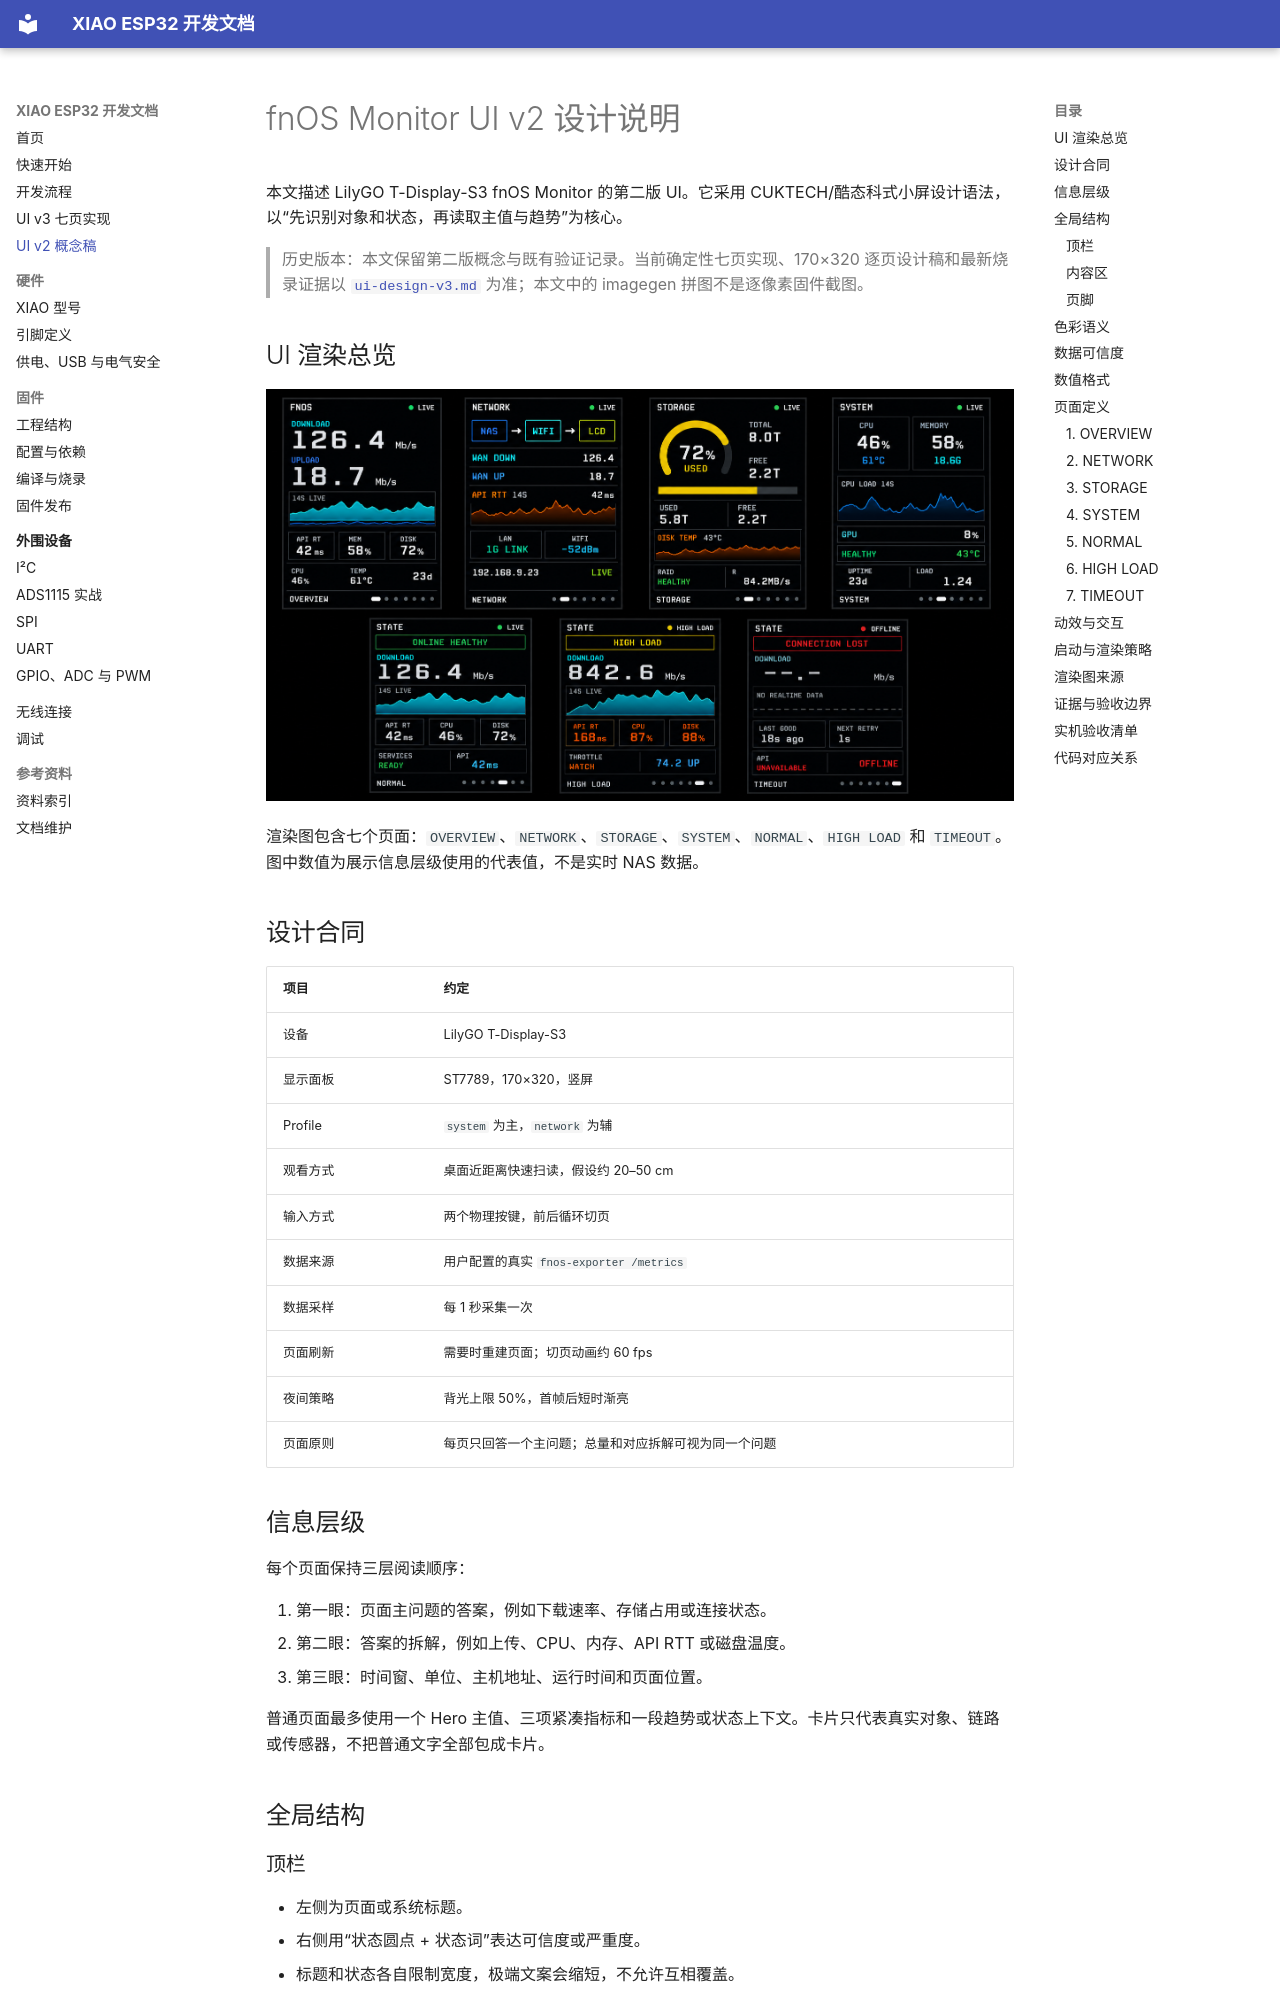

repository: ashllll/T-Display-S3-fnos-monitor · page: ui-design-v2/index.html · generator: mkdocs

# fnOS Monitor UI v2 设计说明

本文描述 LilyGO T-Display-S3 fnOS Monitor 的第二版 UI。它采用 CUKTECH/酷态科式小屏设计语法，以“先识别对象和状态，再读取主值与趋势”为核心。

> 历史版本：本文保留第二版概念与既有验证记录。当前确定性七页实现、170×320 逐页设计稿和最新烧录证据以 [`ui-design-v3.md`](ui-design-v3.md) 为准；本文中的 imagegen 拼图不是逐像素固件截图。

## UI 渲染总览

![fnOS Monitor UI v2 七页渲染图](assets/fnos-ui-v2-contact-sheet.png)

渲染图包含七个页面：`OVERVIEW`、`NETWORK`、`STORAGE`、`SYSTEM`、`NORMAL`、`HIGH LOAD` 和 `TIMEOUT`。图中数值为展示信息层级使用的代表值，不是实时 NAS 数据。

## 设计合同

| 项目 | 约定 |
|---|---|
| 设备 | LilyGO T-Display-S3 |
| 显示面板 | ST7789，170×320，竖屏 |
| Profile | `system` 为主，`network` 为辅 |
| 观看方式 | 桌面近距离快速扫读，假设约 20–50 cm |
| 输入方式 | 两个物理按键，前后循环切页 |
| 数据来源 | 用户配置的真实 `fnos-exporter /metrics` |
| 数据采样 | 每 1 秒采集一次 |
| 页面刷新 | 需要时重建页面；切页动画约 60 fps |
| 夜间策略 | 背光上限 50%，首帧后短时渐亮 |
| 页面原则 | 每页只回答一个主问题；总量和对应拆解可视为同一个问题 |

## 信息层级

每个页面保持三层阅读顺序：

1. 第一眼：页面主问题的答案，例如下载速率、存储占用或连接状态。
2. 第二眼：答案的拆解，例如上传、CPU、内存、API RTT 或磁盘温度。
3. 第三眼：时间窗、单位、主机地址、运行时间和页面位置。

普通页面最多使用一个 Hero 主值、三项紧凑指标和一段趋势或状态上下文。卡片只代表真实对象、链路或传感器，不把普通文字全部包成卡片。

## 全局结构

### 顶栏

- 左侧为页面或系统标题。
- 右侧用“状态圆点 + 状态词”表达可信度或严重度。
- 标题和状态各自限制宽度，极端文案会缩短，不允许互相覆盖。
